The GitHub repository nazarlielmaddin/vehicle-recognizer contains a labelled image folder "makes" with 34 categories: BAIC, BMW, BYD, Bentley, Changan, Chery, Chevrolet, DFSK, Ford, GAC, Geely, GWM, HOWO, Haval, Honda, Hyundai, Infiniti, Jeep, Kia, Lada, Land Rover, Lexus, Li Auto, Lynk, Lynk and Co, Mazda, Mercedes-Benz, Mitsubishi, Nissan, Porsche, Soueast, Toyota, Volkswagen, Zeekr. Examples follow, each with its label.

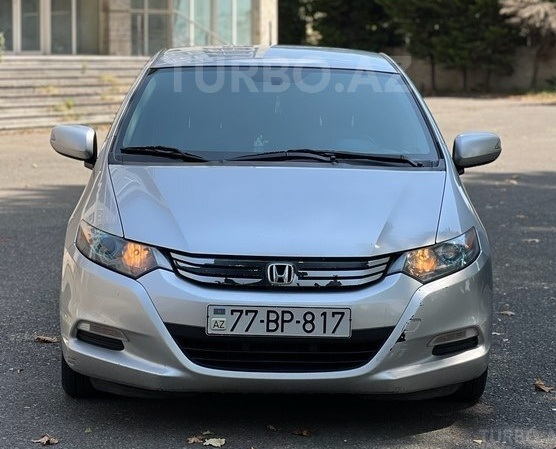
Label: Honda

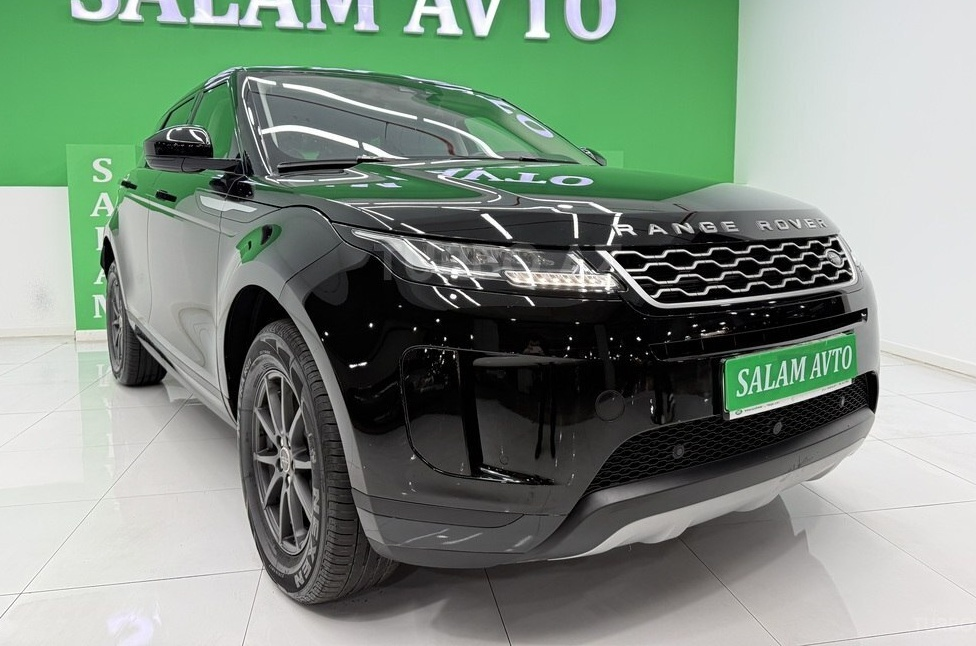
Label: Land Rover

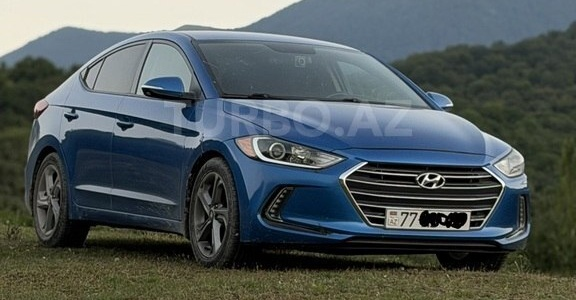
Label: Hyundai

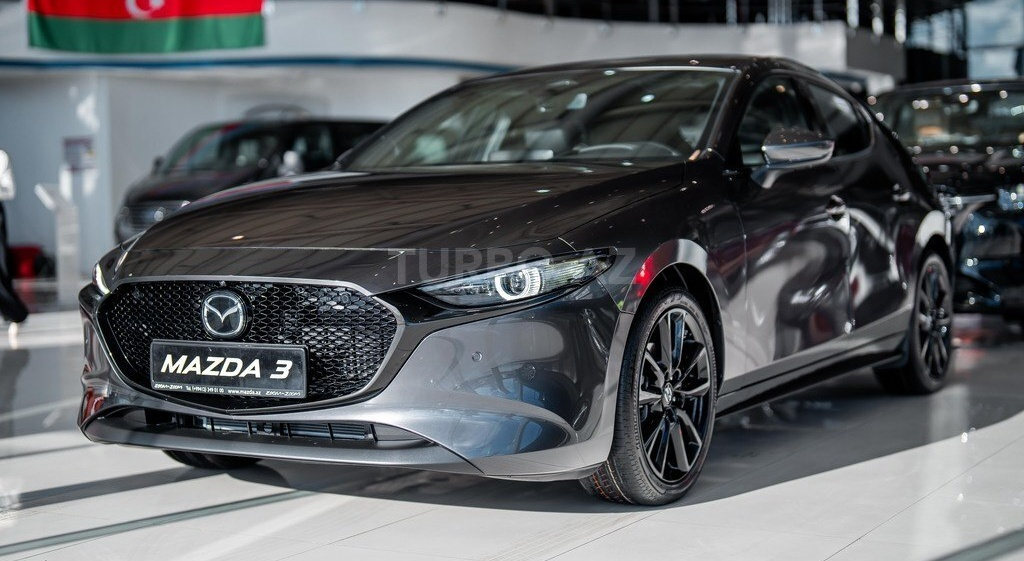
Label: Mazda

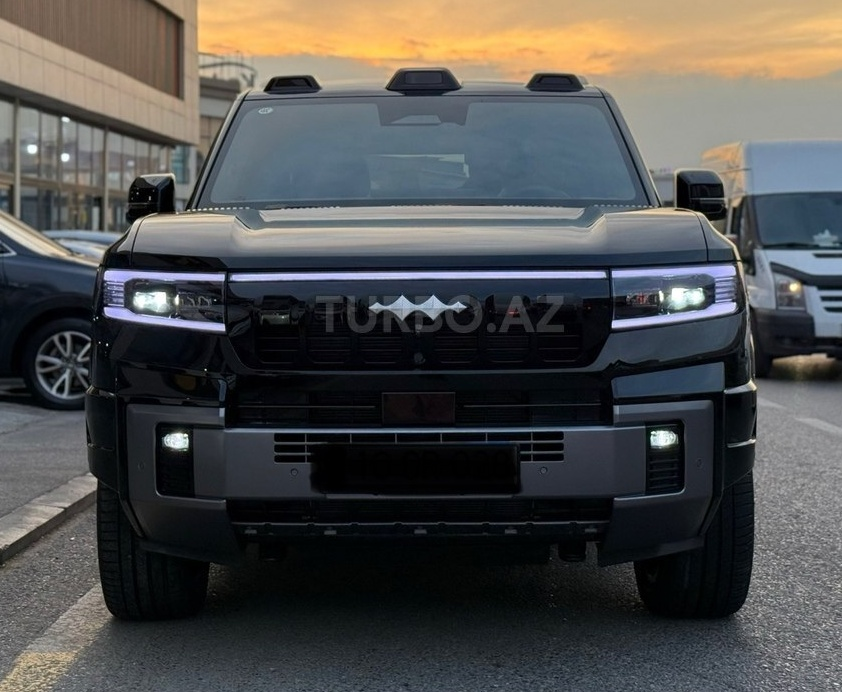
Label: BYD

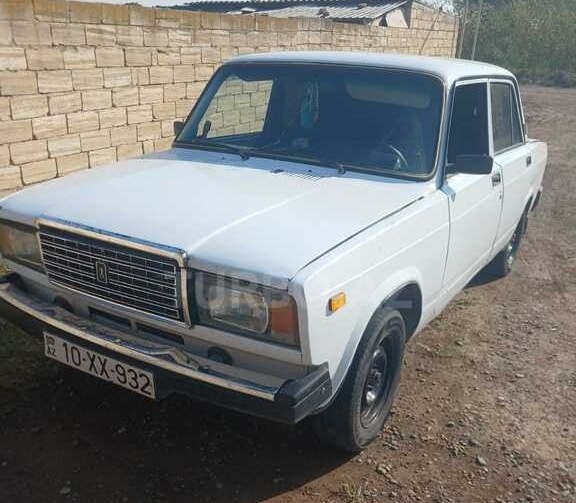
Label: Lada
